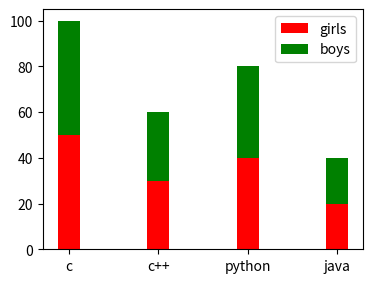

The matplotlib source for this figure:
import numpy as np
import matplotlib.pyplot as plt
'''sales=np.array([10,20,30,40,50])
city=np.array(["vns","gzp","allb","ddun","mrt"])
fig=plt.figure()
ax=fig.add_axes([0.1,0.1,0.5,0.5])
ax.pie(sales,labels=city,autopct="%1.3f%%")
ax.set_title("sales report")'''
'''sales=np.array([[10,20,30,40],[50,60,70,80],[90,100,110,120]])
city=np.array([1,2,3,4])
fig=plt.figure()
ax=fig.add_axes([0.1,0.1,0.5,0.5])
ax.bar(city+.00,sales[0],color="orange",width=.25)
ax.bar(city+.25,sales[1],color="green",width=.25)
ax.bar(city+.50,sales[2],color="red",width=.25)
ax.legend(['mouse','cpu','monitor'])
ax.set_title("sales")
ax.set_yticks(np.arange(10,100,10))'''
course=np.array(['c','c++','python','java'])
girl=np.array([50,30,40,20])
boy=np.array([30,40,50,45])
fig=plt.figure()
ax=fig.add_axes([0.1,0.1,0.5,0.5])
ax.bar(course,girl,color="red",width=.25)
ax.bar(course,girl,color="green",bottom=girl,width=.25)
ax.legend(['girls','boys'])
plt.show()
